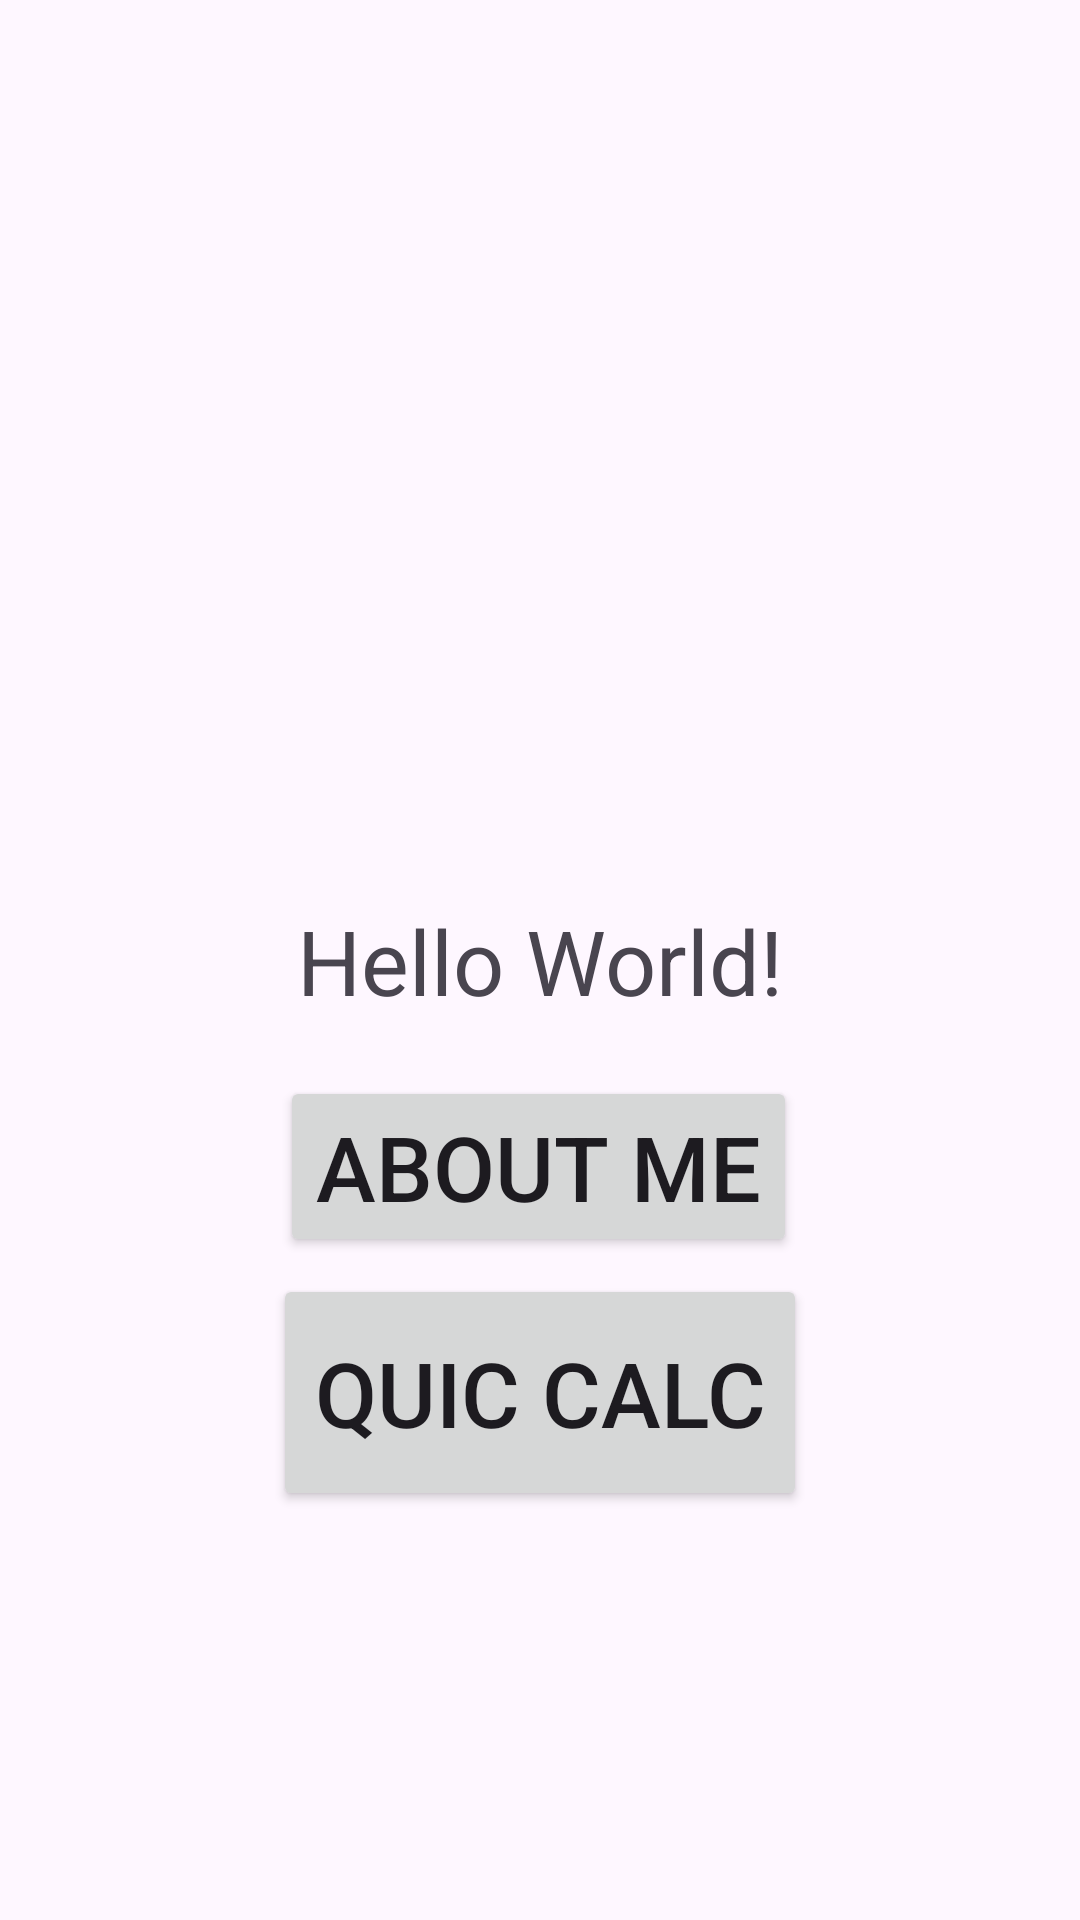

Layout XML and referenced resources for this Android screen:
<!-- AndroidManifest.xml: application theme Theme.NUMAD25Sp_JuranHuang -->
<!-- res/layout/activity_main.xml -->
<?xml version="1.0" encoding="utf-8"?>
<androidx.constraintlayout.widget.ConstraintLayout xmlns:android="http://schemas.android.com/apk/res/android"
    xmlns:app="http://schemas.android.com/apk/res-auto"
    xmlns:tools="http://schemas.android.com/tools"
    android:id="@+id/main"
    android:layout_width="match_parent"
    android:layout_height="match_parent"
    tools:context=".MainActivity">

    <TextView
        android:layout_width="wrap_content"
        android:layout_height="wrap_content"
        android:text="Hello World!"
        android:textSize="30sp"
        app:layout_constraintBottom_toBottomOf="parent"
        app:layout_constraintEnd_toEndOf="parent"
        app:layout_constraintStart_toStartOf="parent"
        app:layout_constraintTop_toTopOf="parent" />

    <Button
        android:id="@+id/aboutMeButton"
        android:layout_width="wrap_content"
        android:layout_height="wrap_content"
        android:text="About Me"
        android:textSize="30sp"
        app:layout_constraintBottom_toBottomOf="parent"
        app:layout_constraintEnd_toEndOf="parent"
        app:layout_constraintHorizontal_bias="0.498"
        app:layout_constraintStart_toStartOf="parent"
        app:layout_constraintTop_toTopOf="parent"
        app:layout_constraintVertical_bias="0.619" />

    <Button
        android:id="@+id/quicCalcButton"
        android:layout_width="178dp"
        android:layout_height="79dp"
        android:text="Quic Calc"
        android:textSize="30sp"
        app:layout_constraintBottom_toBottomOf="parent"
        app:layout_constraintEnd_toEndOf="parent"
        app:layout_constraintStart_toStartOf="parent"
        app:layout_constraintTop_toTopOf="parent"
        app:layout_constraintVertical_bias="0.757" />

</androidx.constraintlayout.widget.ConstraintLayout>
<!-- resources referenced by this layout -->
<resources>
  <style name="Theme.NUMAD25Sp_JuranHuang" parent="Base.Theme.NUMAD25Sp_JuranHuang" />
  <style name="Base.Theme.NUMAD25Sp_JuranHuang" parent="Theme.Material3.DayNight.NoActionBar">
          
          
      </style>
</resources>
